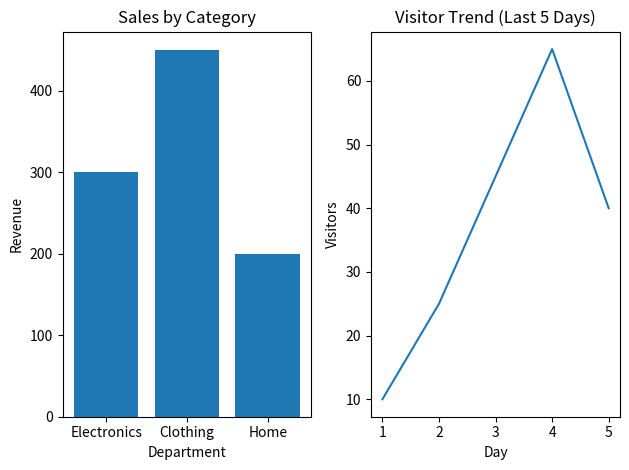

This chart was generated by the following Python code:
import matplotlib.pyplot as plt
categories=['Electronics','Clothing','Home']
sales=[300,450,200]

days = [1,2,3,4,5]
daily_visitors =[10,25,45,65,40]

plt.subplot(1,2,1)
plt.bar(categories, sales)
plt.title("Sales by Category")
plt.xlabel("Department")
plt.ylabel("Revenue")
plt.subplot(1,2,2)
plt.plot(days, daily_visitors)
plt.title("Visitor Trend (Last 5 Days)")
plt.xlabel("Day")
plt.ylabel("Visitors")
plt.tight_layout()
plt.show()